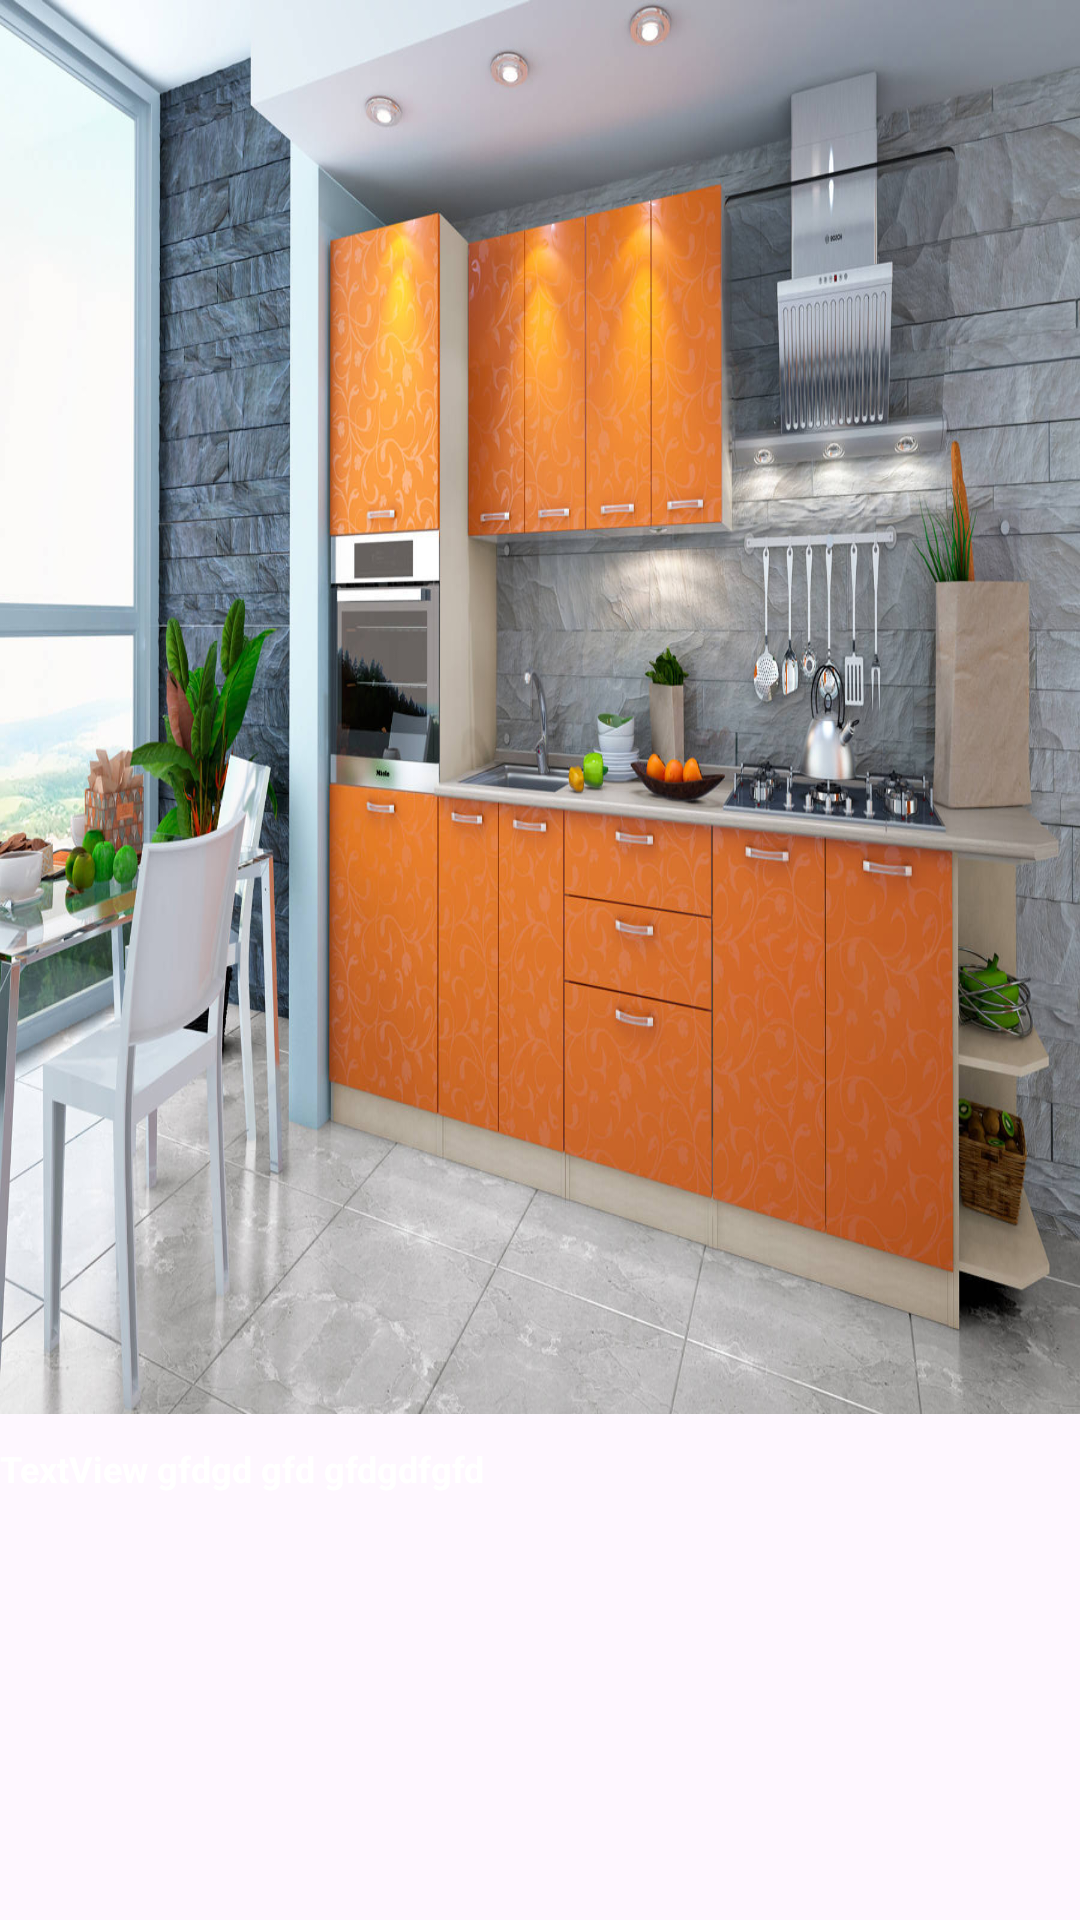

This screen was rendered from an Android layout file. Write that file and the resources it references.
<!-- AndroidManifest.xml: application theme Theme.KanayeCinema -->
<!-- res/layout/movie_in_list.xml -->
<?xml version="1.0" encoding="utf-8"?>
<LinearLayout xmlns:android="http://schemas.android.com/apk/res/android"
    xmlns:app="http://schemas.android.com/apk/res-auto"
    android:orientation="vertical"
    android:layout_width="100dp"
    android:layout_marginBottom="20dp"
    android:layout_marginEnd="15dp"

    android:layout_height="220dp">

    <ImageView
        android:id="@+id/item_list_image"
        android:layout_width="match_parent"
        android:layout_height="0dp"
        android:layout_weight="70"
        android:background="@drawable/kitchen"
        android:scaleType="centerCrop" />

    <TextView
        android:id="@+id/item_list_title"
        android:paddingTop="10dp"
        android:textStyle="bold"
        android:layout_width="match_parent"
        android:layout_height="0dp"
        android:layout_weight="25"
        android:textColor="#ffffff"
        android:textSize="12sp"
        android:text="TextView gfdgd gfd gfdgdfgfd" />


</LinearLayout>
<!-- resources referenced by this layout -->
<resources>
  <!-- drawable kitchen: jpg bitmap (drawable, 260364 bytes) -->
  <style name="Theme.KanayeCinema" parent="Base.Theme.KanayeCinema" />
  <style name="Base.Theme.KanayeCinema" parent="Theme.Material3.DayNight.NoActionBar">
          <item name="android:windowNoTitle">true</item>
          <item name="android:windowActionBar">false</item>
          <item name="android:windowFullscreen">true</item>
          <item name="android:windowContentOverlay">@null</item>
      </style>
</resources>
